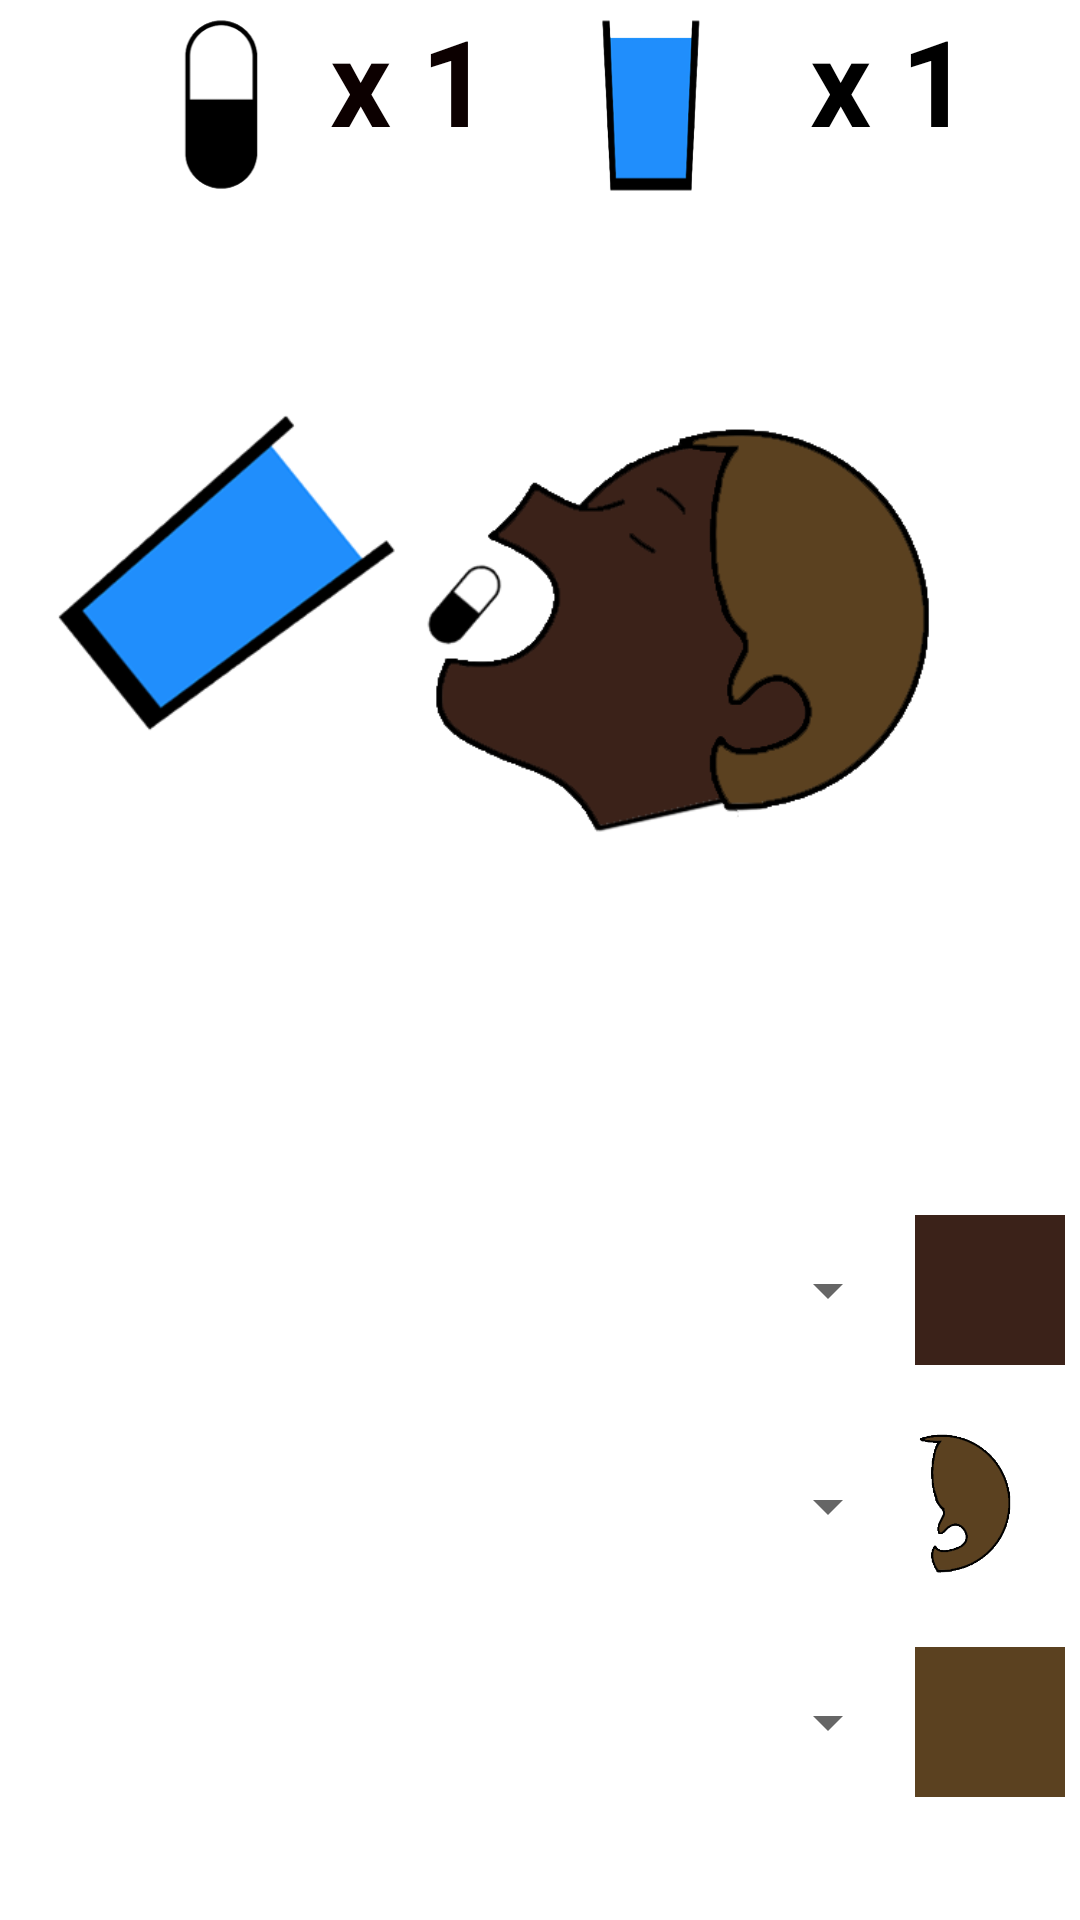

The Android layout XML behind this screen, and the referenced resources:
<!-- AndroidManifest.xml: application theme Theme.SDP_Image_Layering_Demo -->
<!-- res/layout/content_main.xml -->
<?xml version="1.0" encoding="utf-8"?>
<androidx.constraintlayout.widget.ConstraintLayout xmlns:android="http://schemas.android.com/apk/res/android"
    xmlns:app="http://schemas.android.com/apk/res-auto"
    xmlns:tools="http://schemas.android.com/tools"
    android:layout_width="match_parent"
    android:layout_height="match_parent"
    app:layout_behavior="@string/appbar_scrolling_view_behavior">

    <Spinner
        android:id="@+id/hairstyle_spinner"
        android:layout_width="300sp"
        android:layout_height="wrap_content"
        android:layout_marginTop="48dp"
        app:layout_constraintStart_toStartOf="parent"
        app:layout_constraintTop_toBottomOf="@+id/skin_spinner" />

    <Spinner
        android:id="@+id/hair_color_spinner"
        android:layout_width="300sp"
        android:layout_height="wrap_content"
        android:layout_marginTop="48dp"
        app:layout_constraintStart_toStartOf="parent"
        app:layout_constraintTop_toBottomOf="@+id/hairstyle_spinner" />

    <ImageView
        android:id="@+id/background_img"
        android:layout_width="wrap_content"
        android:layout_height="300dp"
        app:layout_constraintEnd_toEndOf="parent"
        app:layout_constraintStart_toStartOf="parent"
        app:layout_constraintTop_toTopOf="@+id/head_img"
        app:srcCompat="@drawable/b0_crop" />

    <ImageView
        android:id="@+id/head_img"
        android:layout_width="match_parent"
        android:layout_height="300dp"
        app:layout_constraintEnd_toEndOf="parent"
        app:layout_constraintHorizontal_bias="1.0"
        app:layout_constraintStart_toStartOf="parent"
        app:layout_constraintTop_toBottomOf="@+id/linearLayout"
        app:srcCompat="@drawable/b0_head_0_crop" />

    <ImageView
        android:id="@+id/hair_img"
        android:layout_width="wrap_content"
        android:layout_height="300dp"
        app:layout_constraintEnd_toEndOf="@+id/background_img"
        app:layout_constraintStart_toStartOf="parent"
        app:layout_constraintTop_toBottomOf="@+id/linearLayout"
        app:srcCompat="@drawable/b0_hair_0_0_crop" />

    <LinearLayout
        android:id="@+id/linearLayout"
        android:layout_width="match_parent"
        android:layout_height="wrap_content"
        android:orientation="vertical"
        app:layout_constraintTop_toTopOf="parent">

        <LinearLayout
            android:layout_width="match_parent"
            android:layout_height="match_parent"
            android:orientation="horizontal">

            <Space
                android:layout_width="100sp"
                android:layout_height="match_parent"
                android:layout_weight="1" />

            <ImageView
                android:id="@+id/pill_img"
                android:layout_width="wrap_content"
                android:layout_height="70dp"
                android:layout_weight="1"
                app:srcCompat="@drawable/pill" />

            <TextView
                android:id="@+id/amount1_text"
                android:layout_width="wrap_content"
                android:layout_height="wrap_content"
                android:gravity="bottom|right"
                android:text="x 1"
                android:textColor="#0C0000"
                android:textSize="40sp"
                android:textStyle="bold" />

            <ImageView
                android:id="@+id/water_img"
                android:layout_width="wrap_content"
                android:layout_height="70dp"
                android:layout_weight="1"
                app:srcCompat="@drawable/water" />

            <TextView
                android:id="@+id/amount2_text"
                android:layout_width="wrap_content"
                android:layout_height="wrap_content"
                android:gravity="right"
                android:text="x 1"
                android:textColor="#000000"
                android:textSize="40sp"
                android:textStyle="bold" />

            <Space
                android:layout_width="100sp"
                android:layout_height="match_parent"
                android:layout_weight="1" />
        </LinearLayout>

    </LinearLayout>

    <Spinner
        android:id="@+id/skin_spinner"
        android:layout_width="300sp"
        android:layout_height="wrap_content"
        android:layout_marginTop="48dp"
        app:layout_constraintStart_toStartOf="parent"
        app:layout_constraintTop_toBottomOf="@+id/background_img" />

    <ImageView
        android:id="@+id/skintone_preview_img"
        android:layout_width="50sp"
        android:layout_height="50sp"
        app:layout_constraintBottom_toBottomOf="@+id/skin_spinner"
        app:layout_constraintEnd_toEndOf="parent"
        app:layout_constraintHorizontal_bias="0.491"
        app:layout_constraintStart_toEndOf="@+id/skin_spinner"
        app:layout_constraintTop_toTopOf="@+id/skin_spinner"
        app:srcCompat="@drawable/skin_tone_0_preview" />

    <ImageView
        android:id="@+id/hairstyle_preview_img"
        android:layout_width="50sp"
        android:layout_height="50sp"
        app:layout_constraintBottom_toBottomOf="@+id/hairstyle_spinner"
        app:layout_constraintEnd_toEndOf="parent"
        app:layout_constraintStart_toEndOf="@+id/hairstyle_spinner"
        app:layout_constraintTop_toTopOf="@+id/hairstyle_spinner"
        app:srcCompat="@drawable/hairstyle_1_preview" />

    <ImageView
        android:id="@+id/haircolor_preview_img"
        android:layout_width="50sp"
        android:layout_height="50sp"
        app:layout_constraintBottom_toBottomOf="@+id/hair_color_spinner"
        app:layout_constraintEnd_toEndOf="parent"
        app:layout_constraintStart_toEndOf="@+id/hair_color_spinner"
        app:layout_constraintTop_toTopOf="@+id/hair_color_spinner"
        app:srcCompat="@drawable/hair_color_0_preview" />

</androidx.constraintlayout.widget.ConstraintLayout>
<!-- resources referenced by this layout -->
<resources>
  <!-- drawable b0_crop: png bitmap (drawable, 20537 bytes) -->
  <!-- drawable b0_hair_0_0_crop: png bitmap (drawable, 13160 bytes) -->
  <!-- drawable b0_head_0_crop: png bitmap (drawable, 15911 bytes) -->
  <!-- drawable hair_color_0_preview: png bitmap (drawable, 149 bytes) -->
  <!-- drawable hairstyle_1_preview: png bitmap (drawable, 9262 bytes) -->
  <!-- drawable pill: png bitmap (drawable, 3473 bytes) -->
  <!-- drawable skin_tone_0_preview: png bitmap (drawable, 149 bytes) -->
  <!-- drawable water: png bitmap (drawable, 4779 bytes) -->
  <style name="Theme.SDP_Image_Layering_Demo" parent="Theme.MaterialComponents.DayNight.DarkActionBar">
          
          <item name="colorPrimary">@color/purple_500</item>
          <item name="colorPrimaryVariant">@color/purple_700</item>
          <item name="colorOnPrimary">@color/white</item>
          
          <item name="colorSecondary">@color/teal_200</item>
          <item name="colorSecondaryVariant">@color/teal_700</item>
          <item name="colorOnSecondary">@color/black</item>
          
          <item name="android:statusBarColor" tools:targetApi="l">?attr/colorPrimaryVariant</item>
          
      </style>
  <!-- not gathered from this repository: default colours our renderer supplied (Android Studio template values) -->
  <color name="purple_500">#FF6200EE</color>
  <color name="purple_700">#FF3700B3</color>
  <color name="teal_200">#FF03DAC5</color>
  <color name="teal_700">#FF018786</color>
  <color name="black">#FF000000</color>
  <color name="white">#FFFFFFFF</color>
</resources>
